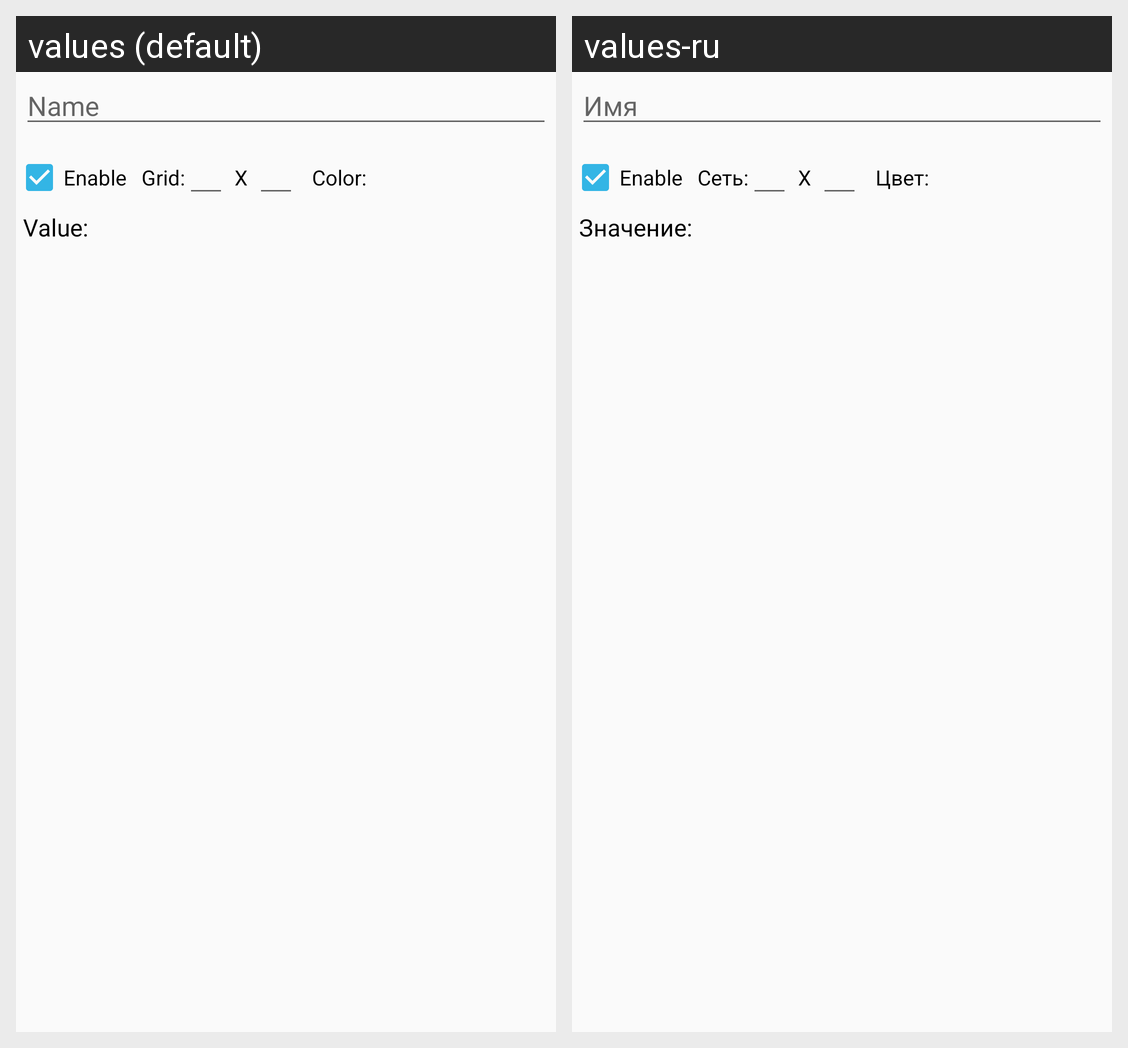

Strings drawn on this Android screen and how each of the app's shown locales translates them:
Android screen res/layout/mosaic_sensor.xml rendered under 2 locales, left to right: values (default), values-ru. Device: Nexus 5 (rendered at 1080×1920; each locale shown at half size, 540×960, under a caption strip naming it); theme AppTheme.
Strings drawn on this screen, with the default value and each locale's value (text and hints the layout hard-codes, and strings that could not be matched under every locale, appear in the picture but are not listed):

sensor_name
  values: Name
  values-ru: Имя

sensor_enable
  values: Enable
  values-ru: Enable

mosaic_sensor_grid
  values: Grid:
  values-ru: Сеть:

mosaic_sensor_grid_separator
  values: X
  values-ru: X

mosaic_sensor_color
  values: Color:
  values-ru: Цвет:

sensor_value
  values: Value:
  values-ru: Значение:
